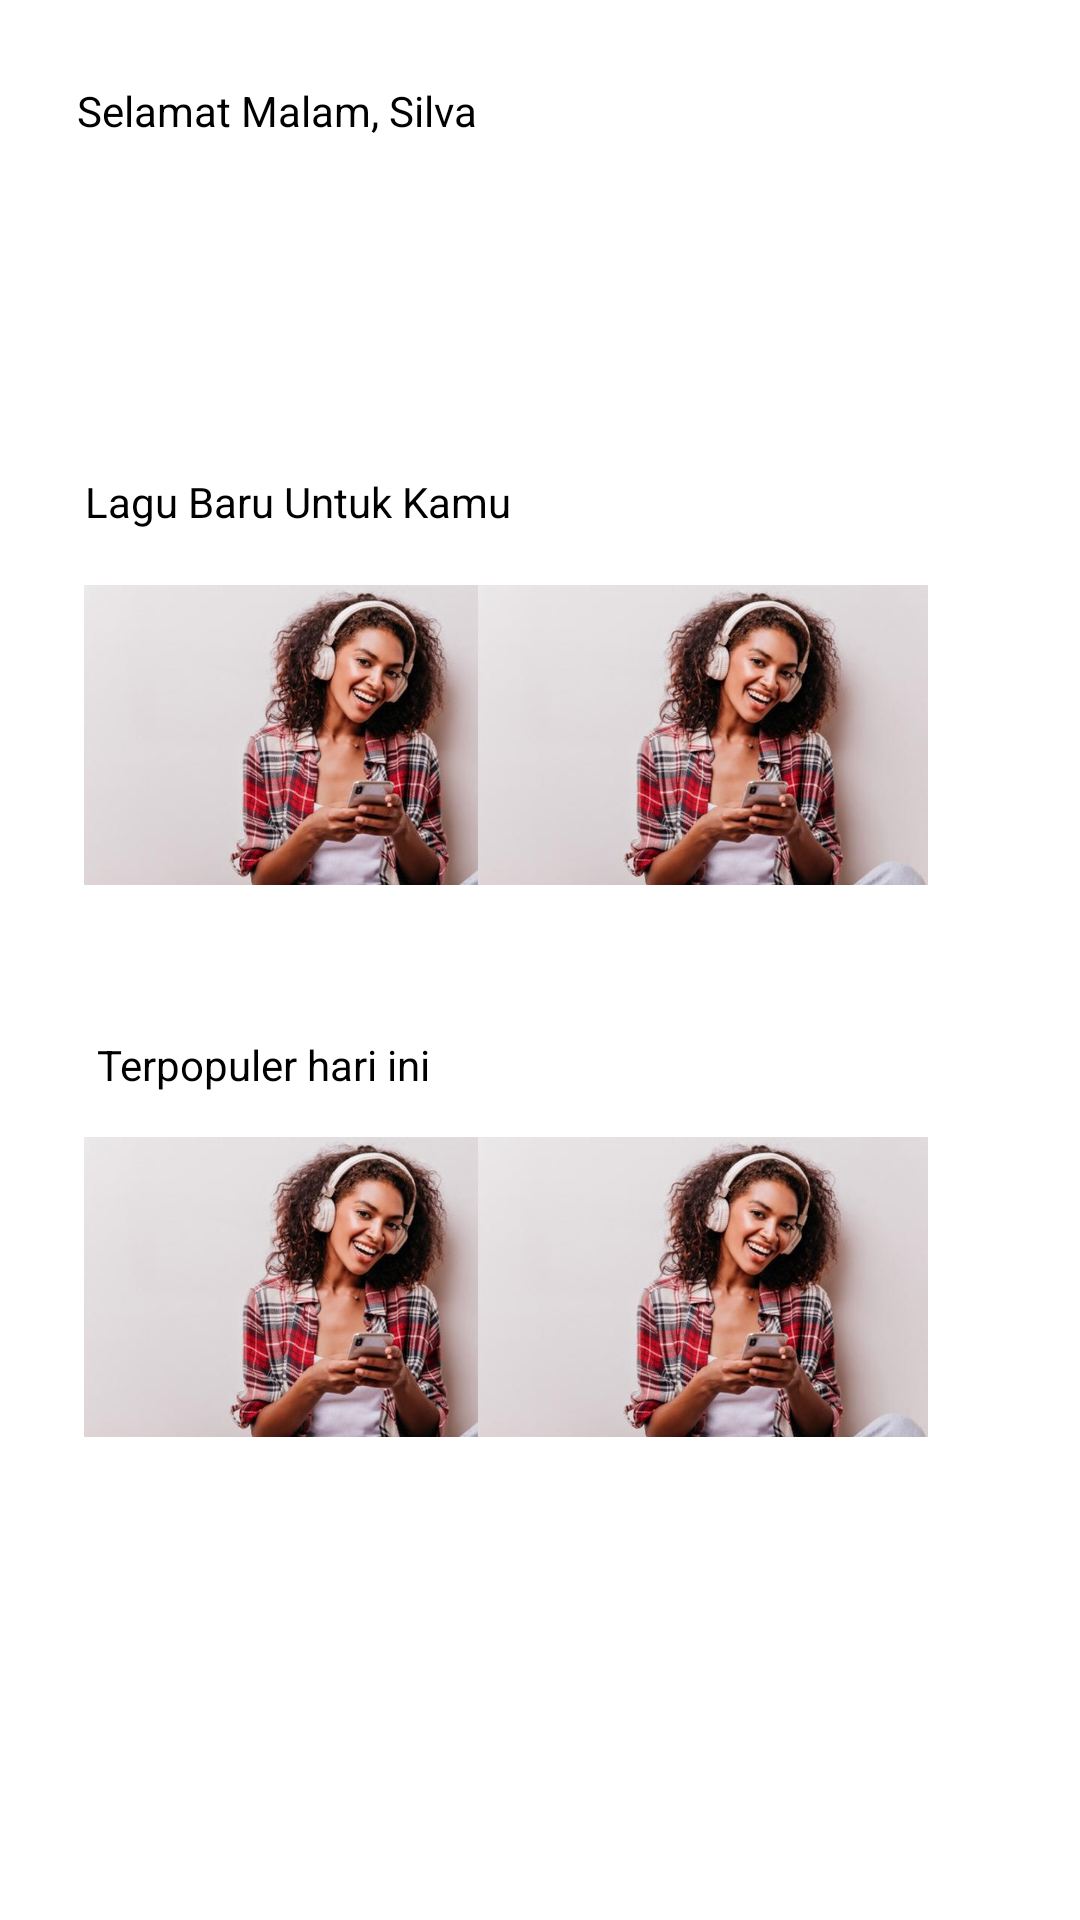

Layout XML and referenced resources for this Android screen:
<!-- AndroidManifest.xml: application theme Theme.TugasPraktikum3 -->
<!-- res/layout/fragment_home.xml -->
<?xml version="1.0" encoding="utf-8"?>
<androidx.constraintlayout.widget.ConstraintLayout xmlns:android="http://schemas.android.com/apk/res/android"
    xmlns:app="http://schemas.android.com/apk/res-auto"
    xmlns:tools="http://schemas.android.com/tools"
    android:layout_width="match_parent"
    android:layout_height="match_parent">

    <ImageView
        android:id="@+id/imageView6"
        android:layout_width="150dp"
        android:layout_height="100dp"
        app:layout_constraintBottom_toBottomOf="parent"
        app:layout_constraintEnd_toEndOf="parent"
        app:layout_constraintHorizontal_bias="0.134"
        app:layout_constraintStart_toStartOf="parent"
        app:layout_constraintTop_toTopOf="parent"
        app:layout_constraintVertical_bias="0.702"
        app:srcCompat="@drawable/lagubaru" />

    <TextView
        android:id="@+id/textView6"
        android:layout_width="wrap_content"
        android:layout_height="wrap_content"
        android:text="Terpopuler hari ini"
        app:layout_constraintBottom_toBottomOf="parent"
        app:layout_constraintEnd_toEndOf="parent"
        app:layout_constraintHorizontal_bias="0.13"
        app:layout_constraintStart_toStartOf="parent"
        app:layout_constraintTop_toTopOf="parent"
        app:layout_constraintVertical_bias="0.556"
        android:textColor="@color/black"/>

    <ImageView
        android:id="@+id/imageView7"
        android:layout_width="150dp"
        android:layout_height="100dp"
        app:layout_constraintBottom_toBottomOf="parent"
        app:layout_constraintEnd_toEndOf="parent"
        app:layout_constraintHorizontal_bias="0.758"
        app:layout_constraintStart_toStartOf="parent"
        app:layout_constraintTop_toTopOf="parent"
        app:layout_constraintVertical_bias="0.702"
        app:srcCompat="@drawable/lagubaru"
        android:textColor="@color/black"/>

    <TextView
        android:id="@+id/textView"
        android:layout_width="wrap_content"
        android:layout_height="wrap_content"
        android:text="Selamat Malam, Silva"
        app:layout_constraintBottom_toBottomOf="parent"
        app:layout_constraintEnd_toEndOf="parent"
        app:layout_constraintHorizontal_bias="0.113"
        app:layout_constraintStart_toStartOf="parent"
        app:layout_constraintTop_toTopOf="parent"
        app:layout_constraintVertical_bias="0.044"
        android:textColor="@color/black"/>

    <TextView
        android:id="@+id/textView5"
        android:layout_width="wrap_content"
        android:layout_height="wrap_content"
        android:text="Lagu Baru Untuk Kamu"
        app:layout_constraintBottom_toBottomOf="parent"
        app:layout_constraintEnd_toEndOf="parent"
        app:layout_constraintHorizontal_bias="0.13"
        app:layout_constraintStart_toStartOf="parent"
        app:layout_constraintTop_toTopOf="parent"
        app:layout_constraintVertical_bias="0.254"
        android:textColor="@color/black"/>

    <ImageView
        android:id="@+id/imageView3"
        android:layout_width="150dp"
        android:layout_height="100dp"
        app:layout_constraintBottom_toBottomOf="parent"
        app:layout_constraintEnd_toEndOf="parent"
        app:layout_constraintHorizontal_bias="0.134"
        app:layout_constraintStart_toStartOf="parent"
        app:layout_constraintTop_toTopOf="parent"
        app:layout_constraintVertical_bias="0.361"
        app:srcCompat="@drawable/lagubaru" />

    <ImageView
        android:id="@+id/imageView4"
        android:layout_width="150dp"
        android:layout_height="100dp"
        app:layout_constraintBottom_toBottomOf="parent"
        app:layout_constraintEnd_toEndOf="parent"
        app:layout_constraintHorizontal_bias="0.758"
        app:layout_constraintStart_toStartOf="parent"
        app:layout_constraintTop_toTopOf="parent"
        app:layout_constraintVertical_bias="0.361"
        app:srcCompat="@drawable/lagubaru" />

</androidx.constraintlayout.widget.ConstraintLayout>
<!-- resources referenced by this layout -->
<resources>
  <!-- drawable lagubaru: jpg bitmap (drawable-v24, 31094 bytes) -->
  <style name="Theme.TugasPraktikum3" parent="Theme.MaterialComponents.DayNight.DarkActionBar">
          
          <item name="colorPrimary">@color/purple_500</item>
          <item name="colorPrimaryVariant">@color/purple_700</item>
          <item name="colorOnPrimary">@color/white</item>
          
          <item name="colorSecondary">@color/teal_200</item>
          <item name="colorSecondaryVariant">@color/teal_700</item>
          <item name="colorOnSecondary">@color/black</item>
          
          <item name="android:statusBarColor" tools:targetApi="l">?attr/colorPrimaryVariant</item>
          
      </style>
  <!-- not gathered from this repository: default colours our renderer supplied (Android Studio template values) -->
  <color name="purple_500">#FF6200EE</color>
  <color name="purple_700">#FF3700B3</color>
  <color name="teal_200">#FF03DAC5</color>
  <color name="teal_700">#FF018786</color>
  <color name="black">#FF000000</color>
  <color name="white">#FFFFFFFF</color>
</resources>
